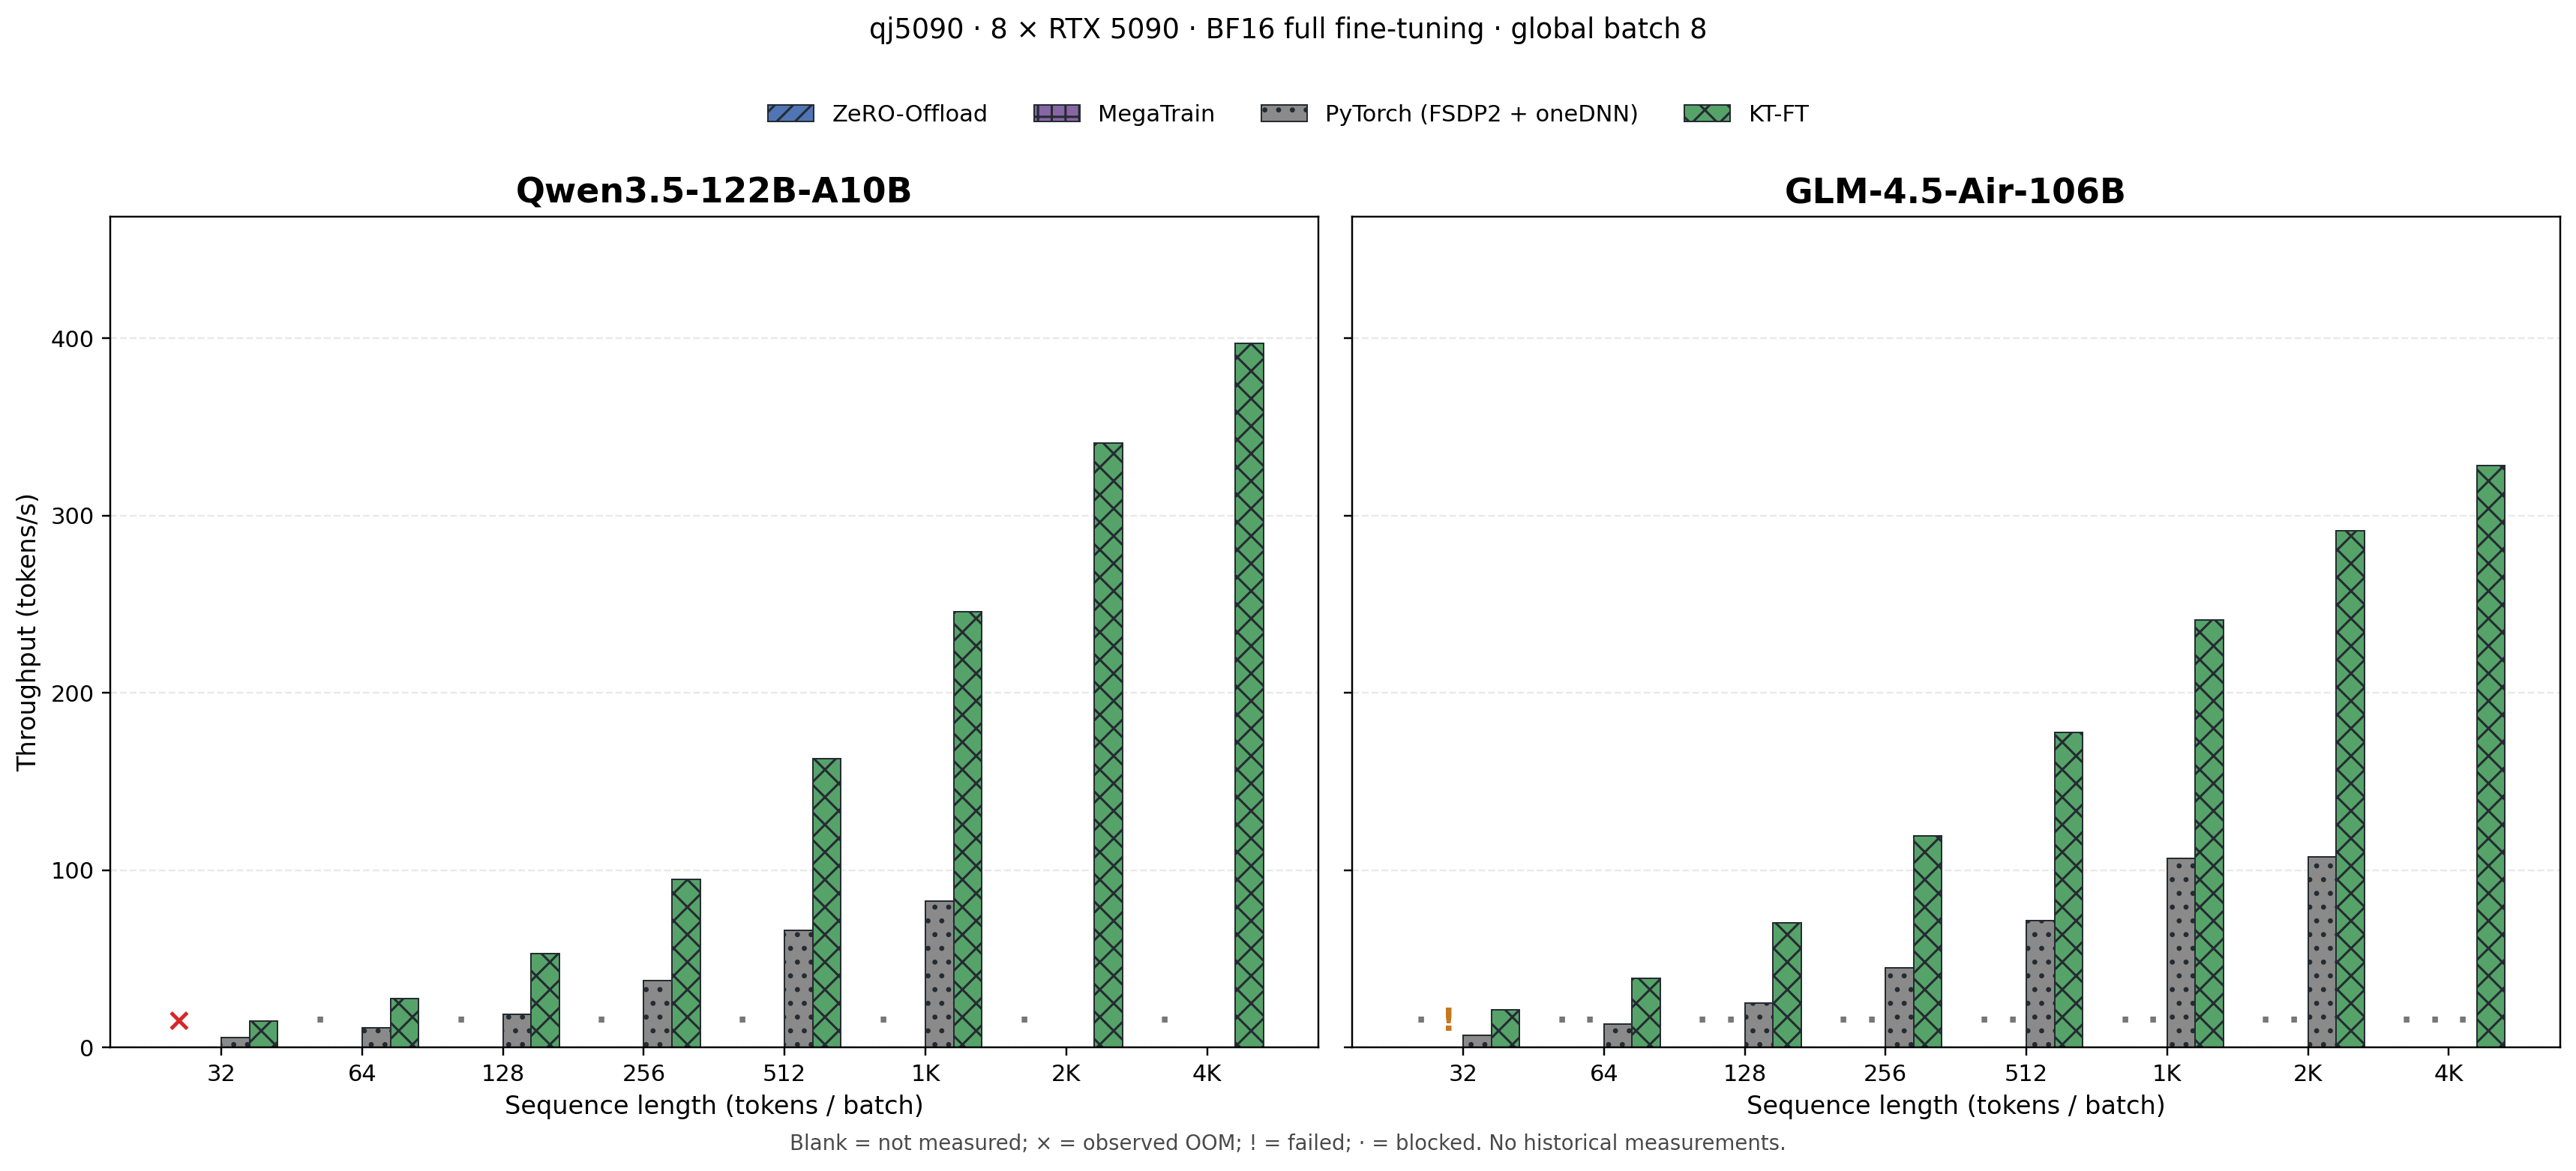

The data file committed next to this chart (first rows):
model, backend, sequence_length, status, gpu_peak_gib, cpu_rss_peak_gb, step_seconds, tps, forward_seconds, backward_seconds, optimizer_seconds, host, source, note
Qwen3.5-122B-A10B, zero_offload, 32, OOM, , , , , , , , qj5090, qj5090:/mnt/hurry-bench/runs/qwen_zero_o…, exit=1; [rank0]: torch.OutOfMemoryError:…
Qwen3.5-122B-A10B, zero_offload, 64, BLOCKED, , , , , , , , qj5090, qj5090:/mnt/hurry-bench/runs/qwen_zero_o…, Not run: seq32 model initialization CUDA…
Qwen3.5-122B-A10B, zero_offload, 128, BLOCKED, , , , , , , , qj5090, qj5090:/mnt/hurry-bench/runs/qwen_zero_o…, Not run: seq32 model initialization CUDA…
Qwen3.5-122B-A10B, zero_offload, 256, BLOCKED, , , , , , , , qj5090, qj5090:/mnt/hurry-bench/runs/qwen_zero_o…, Not run: seq32 model initialization CUDA…
Qwen3.5-122B-A10B, zero_offload, 512, BLOCKED, , , , , , , , qj5090, qj5090:/mnt/hurry-bench/runs/qwen_zero_o…, Not run: seq32 model initialization CUDA…
Qwen3.5-122B-A10B, zero_offload, 1024, BLOCKED, , , , , , , , qj5090, qj5090:/mnt/hurry-bench/runs/qwen_zero_o…, Not run: seq32 model initialization CUDA…
Qwen3.5-122B-A10B, zero_offload, 2048, BLOCKED, , , , , , , , qj5090, qj5090:/mnt/hurry-bench/runs/qwen_zero_o…, Not run: seq32 model initialization CUDA…
Qwen3.5-122B-A10B, zero_offload, 4096, BLOCKED, , , , , , , , qj5090, qj5090:/mnt/hurry-bench/runs/qwen_zero_o…, Not run: seq32 model initialization CUDA…
Qwen3.5-122B-A10B, megatrain, 32, NOT_MEASURED, , , , , , , , qj5090, , 
Qwen3.5-122B-A10B, megatrain, 64, NOT_MEASURED, , , , , , , , qj5090, , 
Qwen3.5-122B-A10B, megatrain, 128, NOT_MEASURED, , , , , , , , qj5090, , 
Qwen3.5-122B-A10B, megatrain, 256, NOT_MEASURED, , , , , , , , qj5090, , 
Qwen3.5-122B-A10B, megatrain, 512, NOT_MEASURED, , , , , , , , qj5090, , 
Qwen3.5-122B-A10B, megatrain, 1024, NOT_MEASURED, , , , , , , , qj5090, , 
Qwen3.5-122B-A10B, megatrain, 2048, NOT_MEASURED, , , , , , , , qj5090, , 
Qwen3.5-122B-A10B, megatrain, 4096, NOT_MEASURED, , , , , , , , qj5090, , 
Qwen3.5-122B-A10B, pytorch_onednn, 32, SUCCESS, 28.27, 1313, 46.84, 5.47, 2.801, 14.16, 29.89, qj5090, results/qj5090_qwen35_122b_fsdp2_onednn_…, 
Qwen3.5-122B-A10B, pytorch_onednn, 64, SUCCESS, 28.35, 1387, 46.04, 11.12, 3.533, 15.56, 26.96, qj5090, results/qj5090_qwen35_122b_fsdp2_onednn_…, 
Qwen3.5-122B-A10B, pytorch_onednn, 128, SUCCESS, 28.69, 1455, 54.72, 18.71, 4.287, 17.43, 33.02, qj5090, results/qj5090_qwen35_122b_fsdp2_onednn_…, 
Qwen3.5-122B-A10B, pytorch_onednn, 256, SUCCESS, 29.57, 1501, 54.08, 37.87, 5.512, 21.11, 27.46, qj5090, results/qj5090_qwen35_122b_fsdp2_onednn_…, 
Qwen3.5-122B-A10B, pytorch_onednn, 512, SUCCESS, 30.68, 1294, 62.16, 65.90, 8.237, 27.07, 26.86, qj5090, results/qj5090_qwen35_122b_fsdp2_onednn_…, 
Qwen3.5-122B-A10B, pytorch_onednn, 1024, SUCCESS, 29.01, 1261, 99.06, 82.70, 13, 51.27, 34.8, qj5090, results/qj5090_qwen35_122b_fsdp2_onednn_…, 
Qwen3.5-122B-A10B, pytorch_onednn, 2048, NOT_MEASURED, , , , , , , , qj5090, , 
Qwen3.5-122B-A10B, pytorch_onednn, 4096, NOT_MEASURED, , , , , , , , qj5090, , 
Qwen3.5-122B-A10B, ktransformers, 32, SUCCESS, 20.58, 1200, 17.07, 15.00, 4.062, 5.393, 4.320, qj5090, results/qj5090_qwen_kt_performance.csv, 
Qwen3.5-122B-A10B, ktransformers, 64, SUCCESS, 20.59, 1202, 18.49, 27.70, 4.386, 6.089, 4.728, qj5090, results/qj5090_qwen_kt_performance.csv, 
Qwen3.5-122B-A10B, ktransformers, 128, SUCCESS, 18.00, 1207, 19.26, 53.17, 4.745, 6.976, 4.216, qj5090, results/qj5090_qwen_kt_performance.csv, 
Qwen3.5-122B-A10B, ktransformers, 256, SUCCESS, 20.75, 1216, 21.64, 94.62, 5.468, 8.119, 4.464, qj5090, results/qj5090_qwen_kt_performance.csv, 
Qwen3.5-122B-A10B, ktransformers, 512, SUCCESS, 18.79, 1235, 25.13, 163, 6.707, 10.72, 4.429, qj5090, results/qj5090_qwen_kt_performance.csv, 
Qwen3.5-122B-A10B, ktransformers, 1024, SUCCESS, 21.07, 1273, 33.34, 245.7, 9.162, 15.92, 4.871, qj5090, results/qj5090_qwen_kt_performance.csv, 
Qwen3.5-122B-A10B, ktransformers, 2048, SUCCESS, 22.32, 1350, 48.05, 340.9, 13.51, 26.37, 4.817, qj5090, results/qj5090_qwen_kt_performance.csv, 
Qwen3.5-122B-A10B, ktransformers, 4096, SUCCESS, 29.85, 1502, 82.5, 397.2, 22.44, 51.76, 4.842, qj5090, results/qj5090_qwen_kt_performance.csv, 
GLM-4.5-Air-106B, zero_offload, 32, BLOCKED, , , , , , , , qj5090, qj5090:/mnt/hurry-bench/runs/glm_zero_of…, exit=126; host_memory_guard: MemAvailabl…
GLM-4.5-Air-106B, zero_offload, 64, BLOCKED, , , , , , , , qj5090, qj5090:/mnt/hurry-bench/runs/glm_zero_of…, Not run: seq32 hit the host memory guard…
GLM-4.5-Air-106B, zero_offload, 128, BLOCKED, , , , , , , , qj5090, qj5090:/mnt/hurry-bench/runs/glm_zero_of…, Not run: seq32 hit the host memory guard…
GLM-4.5-Air-106B, zero_offload, 256, BLOCKED, , , , , , , , qj5090, qj5090:/mnt/hurry-bench/runs/glm_zero_of…, Not run: seq32 hit the host memory guard…
GLM-4.5-Air-106B, zero_offload, 512, BLOCKED, , , , , , , , qj5090, qj5090:/mnt/hurry-bench/runs/glm_zero_of…, Not run: seq32 hit the host memory guard…
GLM-4.5-Air-106B, zero_offload, 1024, BLOCKED, , , , , , , , qj5090, qj5090:/mnt/hurry-bench/runs/glm_zero_of…, Not run: seq32 hit the host memory guard…
GLM-4.5-Air-106B, zero_offload, 2048, BLOCKED, , , , , , , , qj5090, qj5090:/mnt/hurry-bench/runs/glm_zero_of…, Not run: seq32 hit the host memory guard…
GLM-4.5-Air-106B, zero_offload, 4096, BLOCKED, , , , , , , , qj5090, qj5090:/mnt/hurry-bench/runs/glm_zero_of…, Not run: seq32 hit the host memory guard…
GLM-4.5-Air-106B, megatrain, 32, FAILED, , , , , , , , qj5090, qj5090:/mnt/hurry-bench/runs/glm45_air_m…, exit=1; RuntimeError: non-finite loss or…
GLM-4.5-Air-106B, megatrain, 64, BLOCKED, , , , , , , , qj5090, qj5090:/mnt/hurry-bench/runs/glm45_air_m…, Not run: seq32 fixed-batch loss was non-…
GLM-4.5-Air-106B, megatrain, 128, BLOCKED, , , , , , , , qj5090, qj5090:/mnt/hurry-bench/runs/glm45_air_m…, Not run: seq32 fixed-batch loss was non-…
GLM-4.5-Air-106B, megatrain, 256, BLOCKED, , , , , , , , qj5090, qj5090:/mnt/hurry-bench/runs/glm45_air_m…, Not run: seq32 fixed-batch loss was non-…
GLM-4.5-Air-106B, megatrain, 512, BLOCKED, , , , , , , , qj5090, qj5090:/mnt/hurry-bench/runs/glm45_air_m…, Not run: seq32 fixed-batch loss was non-…
GLM-4.5-Air-106B, megatrain, 1024, BLOCKED, , , , , , , , qj5090, qj5090:/mnt/hurry-bench/runs/glm45_air_m…, Not run: seq32 fixed-batch loss was non-…
GLM-4.5-Air-106B, megatrain, 2048, BLOCKED, , , , , , , , qj5090, qj5090:/mnt/hurry-bench/runs/glm45_air_m…, Not run: seq32 fixed-batch loss was non-…
GLM-4.5-Air-106B, megatrain, 4096, BLOCKED, , , , , , , , qj5090, qj5090:/mnt/hurry-bench/runs/glm45_air_m…, Not run: seq32 fixed-batch loss was non-…
GLM-4.5-Air-106B, pytorch_onednn, 32, SUCCESS, 28.53, 1195, 37.52, 6.82, 2.751, 12.35, 22.43, qj5090, results/qj5090_glm45_air_fsdp2_onednn_pe…, 
GLM-4.5-Air-106B, pytorch_onednn, 64, SUCCESS, 28.53, 1246, 38.86, 13.18, 3.085, 13.58, 22.2, qj5090, results/qj5090_glm45_air_fsdp2_onednn_pe…, 
GLM-4.5-Air-106B, pytorch_onednn, 128, SUCCESS, 29.42, 1292, 40.91, 25.03, 3.947, 14.85, 22.12, qj5090, results/qj5090_glm45_air_fsdp2_onednn_pe…, 
GLM-4.5-Air-106B, pytorch_onednn, 256, SUCCESS, 30.45, 1321, 45.58, 44.94, 5.372, 17.72, 22.5, qj5090, results/qj5090_glm45_air_fsdp2_onednn_pe…, 
GLM-4.5-Air-106B, pytorch_onednn, 512, SUCCESS, 30.29, 1350, 57.23, 71.58, 9.616, 22.68, 24.96, qj5090, results/qj5090_glm45_air_fsdp2_onednn_pe…, 
GLM-4.5-Air-106B, pytorch_onednn, 1024, SUCCESS, 28.13, 1378, 76.8, 106.7, 16.46, 37.2, 23.17, qj5090, results/qj5090_glm45_air_fsdp2_onednn_pe…, 
GLM-4.5-Air-106B, pytorch_onednn, 2048, SUCCESS, 30.98, 1430, 152.5, 107.4, 32.45, 92.89, 27.2, qj5090, results/qj5090_glm45_air_fsdp2_onednn_pe…, 
GLM-4.5-Air-106B, pytorch_onednn, 4096, BLOCKED, , , , , , , , qj5090, qj5090:/mnt/hurry-bench/runs/glm45_air_f…, exit=1; host_memory_guard: MemAvailable=…
GLM-4.5-Air-106B, ktransformers, 32, SUCCESS, 21.12, 1029, 11.99, 21.35, 2.154, 3.448, 3.470, qj5090, results/qj5090_glm_kt_performance.csv, 
GLM-4.5-Air-106B, ktransformers, 64, SUCCESS, 21.13, 1032, 13.16, 38.92, 2.527, 4.312, 3.406, qj5090, results/qj5090_glm_kt_performance.csv, 
GLM-4.5-Air-106B, ktransformers, 128, SUCCESS, 21.16, 1038, 14.56, 70.31, 2.998, 5.184, 3.573, qj5090, results/qj5090_glm_kt_performance.csv, 
GLM-4.5-Air-106B, ktransformers, 256, SUCCESS, 21.10, 1050, 17.14, 119.5, 3.942, 6.707, 3.697, qj5090, results/qj5090_glm_kt_performance.csv, 
... 4 more rows
